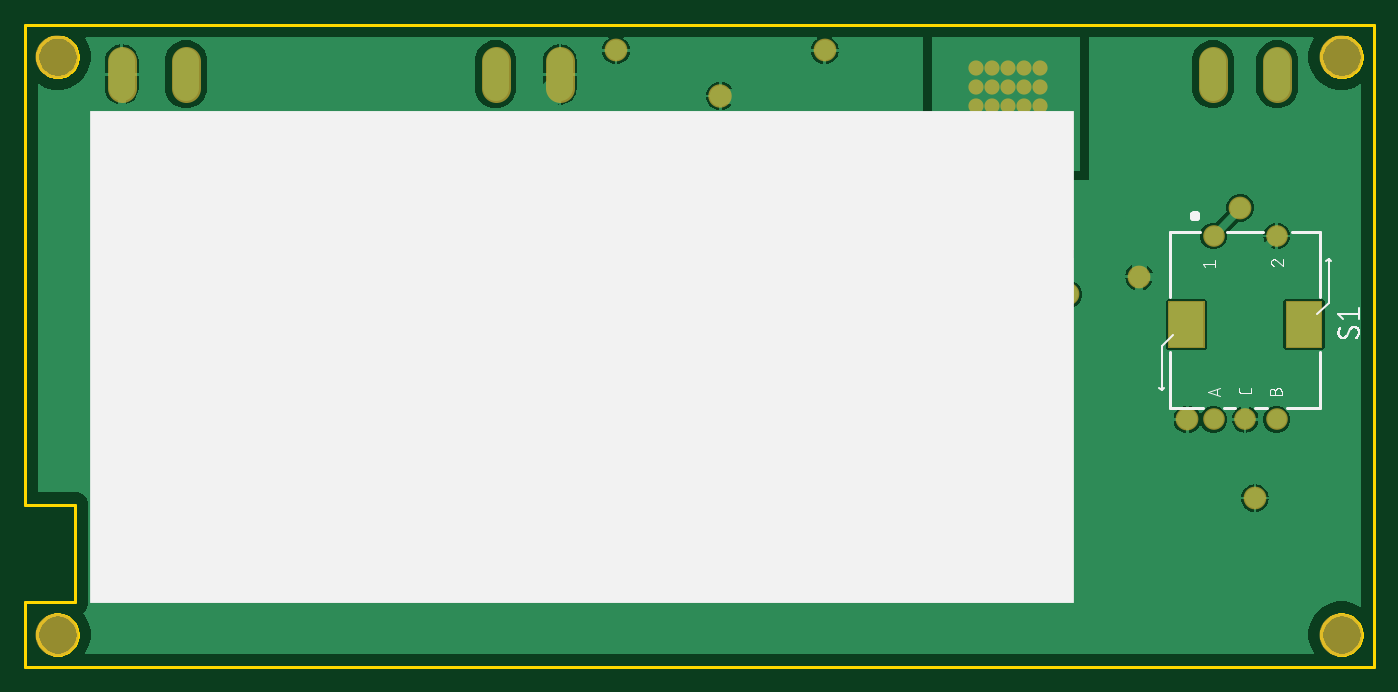
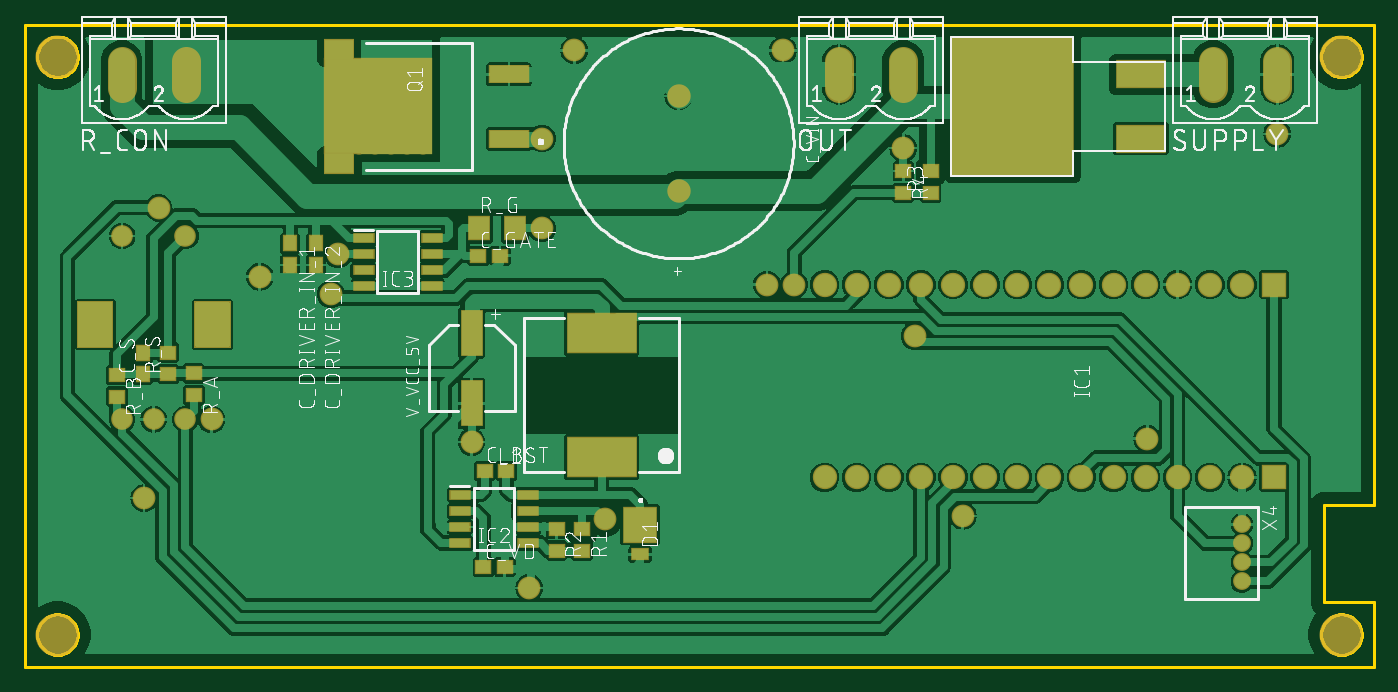
Circuit board: 8 layer files. Board 106.7 x 50.8 mm.
- bottom_copper: copper_bottom.gbr (163985 bytes)
- top_copper: copper_top.gbr (64108 bytes)
- outline: profile.gbr (7624 bytes)
- bottom_silk: silkscreen_bottom.gbr (150839 bytes)
- top_silk: silkscreen_top.gbr (20440 bytes)
- bottom_mask: soldermask_bottom.gbr (6410 bytes)
- top_mask: soldermask_top.gbr (4867 bytes)
- paste: solderpaste_bottom.gbr (1688 bytes)

=== bottom_copper: copper_bottom.gbr (163985 bytes, source omitted) ===
=== top_copper: copper_top.gbr (64108 bytes, source omitted) ===
=== outline: profile.gbr (7624 bytes, source omitted) ===
=== bottom_silk: silkscreen_bottom.gbr (150839 bytes, source omitted) ===
=== top_silk: silkscreen_top.gbr (20440 bytes, source omitted) ===
=== bottom_mask: soldermask_bottom.gbr ===
G04 EAGLE Gerber RS-274X export*
G75*
%MOMM*%
%FSLAX34Y34*%
%LPD*%
%INSoldermask Bottom*%
%IPPOS*%
%AMOC8*
5,1,8,0,0,1.08239X$1,22.5*%
G01*
%ADD10C,3.403200*%
%ADD11R,1.303200X1.203200*%
%ADD12R,1.203200X1.303200*%
%ADD13C,1.853200*%
%ADD14R,2.743200X2.873200*%
%ADD15R,1.473200X0.965200*%
%ADD16R,1.928200X1.928200*%
%ADD17C,1.928200*%
%ADD18R,1.703200X0.853200*%
%ADD19R,5.603200X3.203200*%
%ADD20R,3.203200X1.503200*%
%ADD21R,8.653200X7.703200*%
%ADD22R,2.453200X1.753200*%
%ADD23R,1.803200X2.006200*%
%ADD24C,1.711200*%
%ADD25R,4.013200X2.235200*%
%ADD26R,9.855200X11.125200*%
%ADD27R,1.803200X3.703200*%
%ADD28C,2.298700*%
%ADD29C,1.411200*%
%ADD30C,1.803200*%
%ADD31C,1.203200*%

G36*
X932708Y252266D02*
X932708Y252266D01*
X932717Y252265D01*
X932805Y252286D01*
X932895Y252304D01*
X932902Y252309D01*
X932910Y252311D01*
X932983Y252365D01*
X933059Y252417D01*
X933063Y252424D01*
X933070Y252429D01*
X933117Y252507D01*
X933166Y252584D01*
X933167Y252593D01*
X933172Y252600D01*
X933199Y252764D01*
X933199Y288764D01*
X933198Y288772D01*
X933199Y288781D01*
X933178Y288869D01*
X933160Y288959D01*
X933155Y288966D01*
X933153Y288974D01*
X933099Y289047D01*
X933047Y289123D01*
X933040Y289127D01*
X933035Y289134D01*
X932957Y289181D01*
X932880Y289230D01*
X932871Y289231D01*
X932864Y289236D01*
X932700Y289263D01*
X904700Y289263D01*
X904692Y289262D01*
X904683Y289263D01*
X904595Y289242D01*
X904505Y289224D01*
X904498Y289219D01*
X904490Y289217D01*
X904417Y289163D01*
X904341Y289111D01*
X904337Y289104D01*
X904330Y289099D01*
X904283Y289021D01*
X904234Y288944D01*
X904233Y288935D01*
X904228Y288928D01*
X904201Y288764D01*
X904201Y252764D01*
X904202Y252756D01*
X904201Y252747D01*
X904222Y252659D01*
X904240Y252569D01*
X904245Y252562D01*
X904247Y252554D01*
X904301Y252481D01*
X904353Y252405D01*
X904360Y252401D01*
X904365Y252394D01*
X904443Y252347D01*
X904520Y252298D01*
X904529Y252297D01*
X904536Y252292D01*
X904700Y252265D01*
X932700Y252265D01*
X932708Y252266D01*
G37*
G36*
X1025708Y252266D02*
X1025708Y252266D01*
X1025717Y252265D01*
X1025805Y252286D01*
X1025895Y252304D01*
X1025902Y252309D01*
X1025910Y252311D01*
X1025983Y252365D01*
X1026059Y252417D01*
X1026063Y252424D01*
X1026070Y252429D01*
X1026117Y252507D01*
X1026166Y252584D01*
X1026167Y252593D01*
X1026172Y252600D01*
X1026199Y252764D01*
X1026199Y288764D01*
X1026198Y288772D01*
X1026199Y288781D01*
X1026178Y288869D01*
X1026160Y288959D01*
X1026155Y288966D01*
X1026153Y288974D01*
X1026099Y289047D01*
X1026047Y289123D01*
X1026040Y289127D01*
X1026035Y289134D01*
X1025957Y289181D01*
X1025880Y289230D01*
X1025871Y289231D01*
X1025864Y289236D01*
X1025700Y289263D01*
X997700Y289263D01*
X997692Y289262D01*
X997683Y289263D01*
X997595Y289242D01*
X997505Y289224D01*
X997498Y289219D01*
X997490Y289217D01*
X997417Y289163D01*
X997341Y289111D01*
X997337Y289104D01*
X997330Y289099D01*
X997283Y289021D01*
X997234Y288944D01*
X997233Y288935D01*
X997228Y288928D01*
X997201Y288764D01*
X997201Y252764D01*
X997202Y252756D01*
X997201Y252747D01*
X997222Y252659D01*
X997240Y252569D01*
X997245Y252562D01*
X997247Y252554D01*
X997301Y252481D01*
X997353Y252405D01*
X997360Y252401D01*
X997365Y252394D01*
X997443Y252347D01*
X997520Y252298D01*
X997529Y252297D01*
X997536Y252292D01*
X997700Y252265D01*
X1025700Y252265D01*
X1025708Y252266D01*
G37*
D10*
X25400Y25400D03*
X25400Y482600D03*
X1041400Y482600D03*
X1041400Y25400D03*
D11*
X703190Y154940D03*
X686190Y154940D03*
X704460Y78740D03*
X687460Y78740D03*
X708270Y325120D03*
X691270Y325120D03*
D12*
X836930Y334890D03*
X836930Y317890D03*
X857250Y334890D03*
X857250Y317890D03*
X974090Y231530D03*
X974090Y248530D03*
D13*
X549910Y376520D03*
X549910Y451520D03*
D14*
X580390Y112395D03*
D15*
X580390Y88885D03*
D16*
X78740Y302260D03*
D17*
X104140Y302260D03*
X129540Y302260D03*
X154940Y302260D03*
X180340Y302260D03*
X205740Y302260D03*
X231140Y302260D03*
X256540Y302260D03*
X281940Y302260D03*
X307340Y302260D03*
X332740Y302260D03*
X358140Y302260D03*
X383540Y302260D03*
X408940Y302260D03*
X434340Y302260D03*
X434340Y149860D03*
X408940Y149860D03*
X383540Y149860D03*
X358140Y149860D03*
X332740Y149860D03*
X307340Y149860D03*
X281940Y149860D03*
X256540Y149860D03*
X231140Y149860D03*
X205740Y149860D03*
X180340Y149860D03*
X154940Y149860D03*
X129540Y149860D03*
X104140Y149860D03*
D16*
X78740Y149860D03*
D18*
X722960Y135890D03*
X722960Y123190D03*
X722960Y110490D03*
X722960Y97790D03*
X668960Y97790D03*
X668960Y110490D03*
X668960Y123190D03*
X668960Y135890D03*
X799160Y339090D03*
X799160Y326390D03*
X799160Y313690D03*
X799160Y300990D03*
X745160Y300990D03*
X745160Y313690D03*
X745160Y326390D03*
X745160Y339090D03*
D19*
X610870Y165630D03*
X610870Y263630D03*
D20*
X684150Y417830D03*
D21*
X787400Y443230D03*
D20*
X684150Y468630D03*
D22*
X818400Y398230D03*
X818400Y488230D03*
D11*
X626110Y108830D03*
X626110Y91830D03*
X646430Y108830D03*
X646430Y91830D03*
X350520Y375040D03*
X350520Y392040D03*
X372110Y392040D03*
X372110Y375040D03*
X933450Y232020D03*
X933450Y215020D03*
X994410Y230750D03*
X994410Y213750D03*
D23*
X679200Y346710D03*
X707640Y346710D03*
D11*
X953770Y231530D03*
X953770Y248530D03*
D24*
X990200Y340764D03*
X940200Y340764D03*
X990200Y195764D03*
X965200Y195764D03*
X940200Y195764D03*
D25*
X184150Y417830D03*
X184150Y468630D03*
D26*
X285750Y443230D03*
D27*
X713740Y208220D03*
X713740Y264220D03*
D28*
X127000Y458153D02*
X127000Y479108D01*
X76200Y479108D02*
X76200Y458153D01*
X422910Y458153D02*
X422910Y479108D01*
X372110Y479108D02*
X372110Y458153D01*
X990600Y458153D02*
X990600Y479108D01*
X939800Y479108D02*
X939800Y458153D01*
D29*
X104140Y112670D03*
X104140Y97670D03*
X104140Y82670D03*
X104140Y67670D03*
D30*
X608330Y116840D03*
X713740Y177800D03*
X372110Y410210D03*
X881380Y308610D03*
X668020Y62260D03*
X325120Y119380D03*
X467360Y487680D03*
X632460Y487680D03*
X972820Y133350D03*
X919480Y195580D03*
X179070Y180340D03*
X76200Y421640D03*
X480060Y302260D03*
D31*
X751840Y473710D03*
X764540Y473710D03*
X777240Y473710D03*
X789940Y473710D03*
X802640Y473710D03*
X751840Y443230D03*
X764540Y443230D03*
X777240Y443230D03*
X789940Y443230D03*
X802640Y443230D03*
X751840Y426720D03*
X764540Y426720D03*
X777240Y426720D03*
X789940Y426720D03*
X802640Y426720D03*
X751840Y411480D03*
X764540Y411480D03*
X777240Y411480D03*
X789940Y411480D03*
X802640Y411480D03*
X751840Y458470D03*
X764540Y458470D03*
X777240Y458470D03*
X789940Y458470D03*
X802640Y458470D03*
D30*
X657860Y417830D03*
X657860Y346710D03*
X458470Y302260D03*
X363220Y261620D03*
X961390Y363220D03*
X819150Y326390D03*
X824949Y294610D03*
M02*

=== top_mask: soldermask_top.gbr ===
G04 EAGLE Gerber RS-274X export*
G75*
%MOMM*%
%FSLAX34Y34*%
%LPD*%
%INSoldermask Top*%
%IPPOS*%
%AMOC8*
5,1,8,0,0,1.08239X$1,22.5*%
G01*
%ADD10C,3.403200*%
%ADD11C,1.853200*%
%ADD12R,1.928200X1.928200*%
%ADD13C,1.928200*%
%ADD14C,1.711200*%
%ADD15C,2.298700*%
%ADD16C,1.411200*%
%ADD17C,1.803200*%
%ADD18C,1.203200*%

G36*
X932708Y252266D02*
X932708Y252266D01*
X932717Y252265D01*
X932805Y252286D01*
X932895Y252304D01*
X932902Y252309D01*
X932910Y252311D01*
X932983Y252365D01*
X933059Y252417D01*
X933063Y252424D01*
X933070Y252429D01*
X933117Y252507D01*
X933166Y252584D01*
X933167Y252593D01*
X933172Y252600D01*
X933199Y252764D01*
X933199Y288764D01*
X933198Y288772D01*
X933199Y288781D01*
X933178Y288869D01*
X933160Y288959D01*
X933155Y288966D01*
X933153Y288974D01*
X933099Y289047D01*
X933047Y289123D01*
X933040Y289127D01*
X933035Y289134D01*
X932957Y289181D01*
X932880Y289230D01*
X932871Y289231D01*
X932864Y289236D01*
X932700Y289263D01*
X904700Y289263D01*
X904692Y289262D01*
X904683Y289263D01*
X904595Y289242D01*
X904505Y289224D01*
X904498Y289219D01*
X904490Y289217D01*
X904417Y289163D01*
X904341Y289111D01*
X904337Y289104D01*
X904330Y289099D01*
X904283Y289021D01*
X904234Y288944D01*
X904233Y288935D01*
X904228Y288928D01*
X904201Y288764D01*
X904201Y252764D01*
X904202Y252756D01*
X904201Y252747D01*
X904222Y252659D01*
X904240Y252569D01*
X904245Y252562D01*
X904247Y252554D01*
X904301Y252481D01*
X904353Y252405D01*
X904360Y252401D01*
X904365Y252394D01*
X904443Y252347D01*
X904520Y252298D01*
X904529Y252297D01*
X904536Y252292D01*
X904700Y252265D01*
X932700Y252265D01*
X932708Y252266D01*
G37*
G36*
X1025708Y252266D02*
X1025708Y252266D01*
X1025717Y252265D01*
X1025805Y252286D01*
X1025895Y252304D01*
X1025902Y252309D01*
X1025910Y252311D01*
X1025983Y252365D01*
X1026059Y252417D01*
X1026063Y252424D01*
X1026070Y252429D01*
X1026117Y252507D01*
X1026166Y252584D01*
X1026167Y252593D01*
X1026172Y252600D01*
X1026199Y252764D01*
X1026199Y288764D01*
X1026198Y288772D01*
X1026199Y288781D01*
X1026178Y288869D01*
X1026160Y288959D01*
X1026155Y288966D01*
X1026153Y288974D01*
X1026099Y289047D01*
X1026047Y289123D01*
X1026040Y289127D01*
X1026035Y289134D01*
X1025957Y289181D01*
X1025880Y289230D01*
X1025871Y289231D01*
X1025864Y289236D01*
X1025700Y289263D01*
X997700Y289263D01*
X997692Y289262D01*
X997683Y289263D01*
X997595Y289242D01*
X997505Y289224D01*
X997498Y289219D01*
X997490Y289217D01*
X997417Y289163D01*
X997341Y289111D01*
X997337Y289104D01*
X997330Y289099D01*
X997283Y289021D01*
X997234Y288944D01*
X997233Y288935D01*
X997228Y288928D01*
X997201Y288764D01*
X997201Y252764D01*
X997202Y252756D01*
X997201Y252747D01*
X997222Y252659D01*
X997240Y252569D01*
X997245Y252562D01*
X997247Y252554D01*
X997301Y252481D01*
X997353Y252405D01*
X997360Y252401D01*
X997365Y252394D01*
X997443Y252347D01*
X997520Y252298D01*
X997529Y252297D01*
X997536Y252292D01*
X997700Y252265D01*
X1025700Y252265D01*
X1025708Y252266D01*
G37*
D10*
X25400Y25400D03*
X25400Y482600D03*
X1041400Y482600D03*
X1041400Y25400D03*
D11*
X549910Y376520D03*
X549910Y451520D03*
D12*
X78740Y302260D03*
D13*
X104140Y302260D03*
X129540Y302260D03*
X154940Y302260D03*
X180340Y302260D03*
X205740Y302260D03*
X231140Y302260D03*
X256540Y302260D03*
X281940Y302260D03*
X307340Y302260D03*
X332740Y302260D03*
X358140Y302260D03*
X383540Y302260D03*
X408940Y302260D03*
X434340Y302260D03*
X434340Y149860D03*
X408940Y149860D03*
X383540Y149860D03*
X358140Y149860D03*
X332740Y149860D03*
X307340Y149860D03*
X281940Y149860D03*
X256540Y149860D03*
X231140Y149860D03*
X205740Y149860D03*
X180340Y149860D03*
X154940Y149860D03*
X129540Y149860D03*
X104140Y149860D03*
D12*
X78740Y149860D03*
D14*
X990200Y340764D03*
X940200Y340764D03*
X990200Y195764D03*
X965200Y195764D03*
X940200Y195764D03*
D15*
X127000Y458153D02*
X127000Y479108D01*
X76200Y479108D02*
X76200Y458153D01*
X422910Y458153D02*
X422910Y479108D01*
X372110Y479108D02*
X372110Y458153D01*
X990600Y458153D02*
X990600Y479108D01*
X939800Y479108D02*
X939800Y458153D01*
D16*
X104140Y112670D03*
X104140Y97670D03*
X104140Y82670D03*
X104140Y67670D03*
D17*
X608330Y116840D03*
X713740Y177800D03*
X372110Y410210D03*
X881380Y308610D03*
X668020Y62260D03*
X325120Y119380D03*
X467360Y487680D03*
X632460Y487680D03*
X972820Y133350D03*
X919480Y195580D03*
X179070Y180340D03*
X76200Y421640D03*
X480060Y302260D03*
D18*
X751840Y473710D03*
X764540Y473710D03*
X777240Y473710D03*
X789940Y473710D03*
X802640Y473710D03*
X751840Y443230D03*
X764540Y443230D03*
X777240Y443230D03*
X789940Y443230D03*
X802640Y443230D03*
X751840Y426720D03*
X764540Y426720D03*
X777240Y426720D03*
X789940Y426720D03*
X802640Y426720D03*
X751840Y411480D03*
X764540Y411480D03*
X777240Y411480D03*
X789940Y411480D03*
X802640Y411480D03*
X751840Y458470D03*
X764540Y458470D03*
X777240Y458470D03*
X789940Y458470D03*
X802640Y458470D03*
D17*
X657860Y417830D03*
X657860Y346710D03*
X458470Y302260D03*
X363220Y261620D03*
X961390Y363220D03*
X819150Y326390D03*
X824949Y294610D03*
M02*

=== paste: solderpaste_bottom.gbr ===
G04 EAGLE Gerber RS-274X export*
G75*
%MOMM*%
%FSLAX34Y34*%
%LPD*%
%INSolderpaste Bottom*%
%IPPOS*%
%AMOC8*
5,1,8,0,0,1.08239X$1,22.5*%
G01*
%ADD10R,1.100000X1.000000*%
%ADD11R,1.000000X1.100000*%
%ADD12R,2.540000X2.670000*%
%ADD13R,1.270000X0.762000*%
%ADD14R,1.500000X0.650000*%
%ADD15R,5.400000X3.000000*%
%ADD16R,3.000000X1.300000*%
%ADD17R,8.450000X7.500000*%
%ADD18R,2.250000X1.550000*%
%ADD19R,1.600000X1.803000*%
%ADD20R,3.810000X2.032000*%
%ADD21R,9.652000X10.922000*%
%ADD22R,1.600000X3.500000*%


D10*
X703190Y154940D03*
X686190Y154940D03*
X704460Y78740D03*
X687460Y78740D03*
X708270Y325120D03*
X691270Y325120D03*
D11*
X836930Y334890D03*
X836930Y317890D03*
X857250Y334890D03*
X857250Y317890D03*
X974090Y231530D03*
X974090Y248530D03*
D12*
X580390Y112395D03*
D13*
X580390Y88885D03*
D14*
X722960Y135890D03*
X722960Y123190D03*
X722960Y110490D03*
X722960Y97790D03*
X668960Y97790D03*
X668960Y110490D03*
X668960Y123190D03*
X668960Y135890D03*
X799160Y339090D03*
X799160Y326390D03*
X799160Y313690D03*
X799160Y300990D03*
X745160Y300990D03*
X745160Y313690D03*
X745160Y326390D03*
X745160Y339090D03*
D15*
X610870Y165630D03*
X610870Y263630D03*
D16*
X684150Y417830D03*
D17*
X787400Y443230D03*
D16*
X684150Y468630D03*
D18*
X818400Y398230D03*
X818400Y488230D03*
D10*
X626110Y108830D03*
X626110Y91830D03*
X646430Y108830D03*
X646430Y91830D03*
X350520Y375040D03*
X350520Y392040D03*
X372110Y392040D03*
X372110Y375040D03*
X933450Y232020D03*
X933450Y215020D03*
X994410Y230750D03*
X994410Y213750D03*
D19*
X679200Y346710D03*
X707640Y346710D03*
D10*
X953770Y231530D03*
X953770Y248530D03*
D20*
X184150Y417830D03*
X184150Y468630D03*
D21*
X285750Y443230D03*
D22*
X713740Y208220D03*
X713740Y264220D03*
M02*

